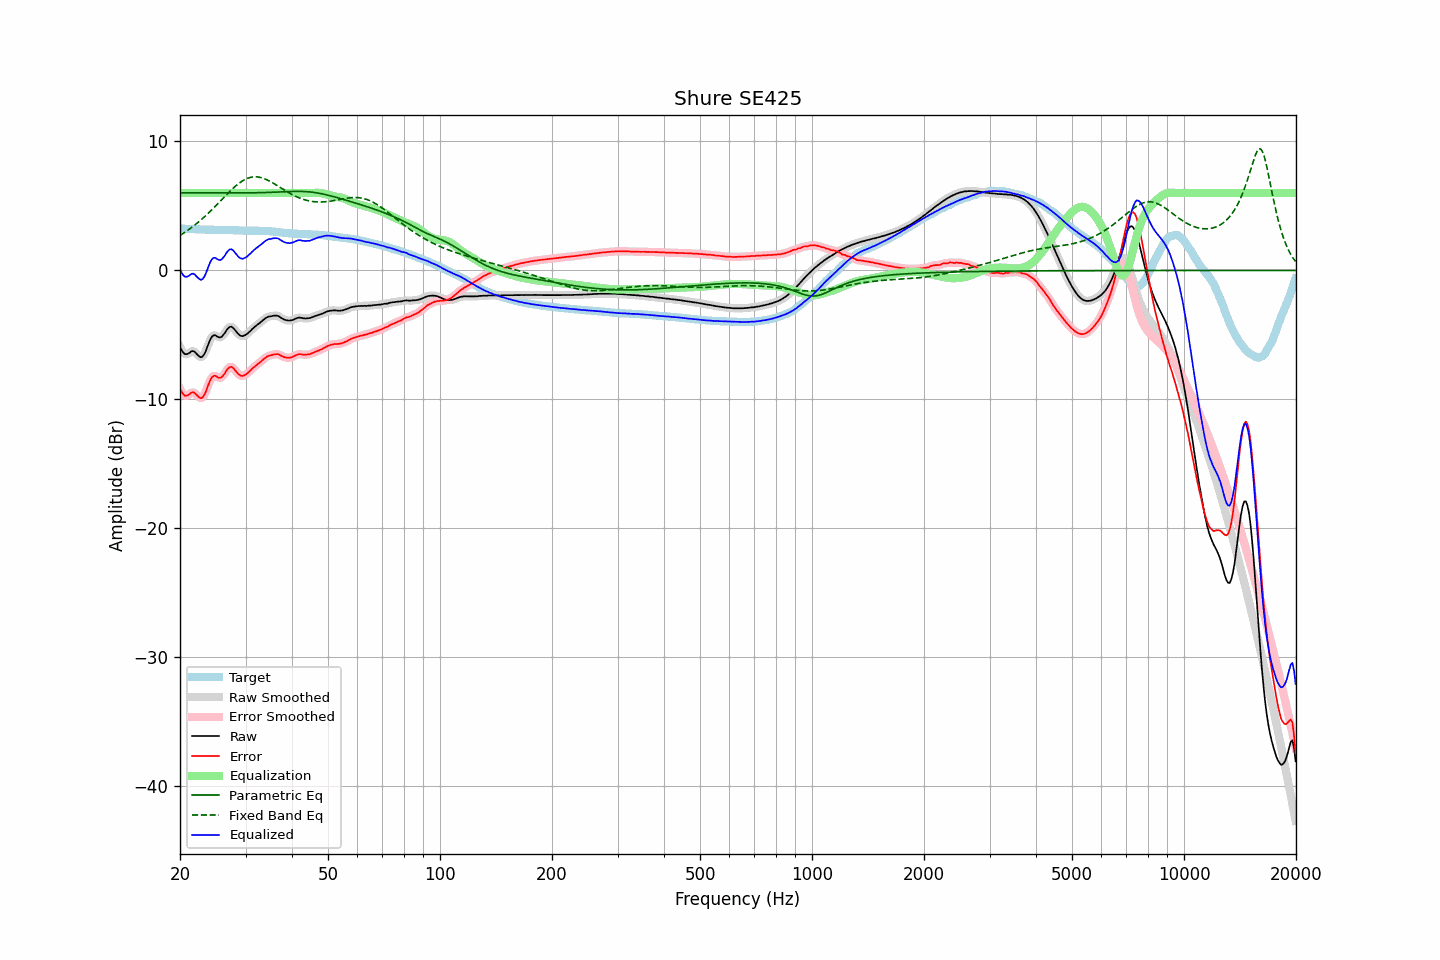

The file beside this chart, header and first rows:
frequency, raw, error, smoothed, error_smoothed, equalization, parametric_eq, fixed_band_eq, equalized_raw, equalized_smoothed, target
20.00, -5.93, -9.17, -5.93, -9.17, 6.00, 6.01, 2.71, 0.07, 0.07, 3.24
20.20, -6.18, -9.41, -6.18, -9.42, 6.00, 6.01, 2.79, -0.18, -0.18, 3.24
20.40, -6.37, -9.60, -6.36, -9.59, 6.00, 6.01, 2.87, -0.37, -0.36, 3.23
20.61, -6.48, -9.71, -6.47, -9.69, 6.00, 6.01, 2.95, -0.48, -0.47, 3.23
20.81, -6.50, -9.71, -6.50, -9.72, 6.00, 6.01, 3.04, -0.50, -0.50, 3.22
21.02, -6.46, -9.67, -6.45, -9.67, 6.00, 6.01, 3.12, -0.46, -0.45, 3.22
21.23, -6.39, -9.59, -6.37, -9.58, 6.00, 6.01, 3.21, -0.39, -0.37, 3.21
21.44, -6.28, -9.48, -6.29, -9.50, 6.00, 6.01, 3.30, -0.28, -0.29, 3.21
21.66, -6.25, -9.44, -6.27, -9.46, 6.00, 6.01, 3.40, -0.25, -0.27, 3.20
21.87, -6.30, -9.49, -6.31, -9.50, 6.00, 6.00, 3.49, -0.30, -0.31, 3.19
22.09, -6.43, -9.61, -6.42, -9.61, 6.00, 6.00, 3.59, -0.43, -0.42, 3.18
22.31, -6.56, -9.74, -6.56, -9.74, 6.00, 6.00, 3.70, -0.56, -0.56, 3.18
22.54, -6.67, -9.85, -6.67, -9.85, 6.00, 6.00, 3.80, -0.67, -0.67, 3.18
22.76, -6.74, -9.91, -6.72, -9.89, 6.00, 6.00, 3.91, -0.74, -0.72, 3.17
22.99, -6.68, -9.85, -6.67, -9.84, 6.00, 6.00, 4.02, -0.68, -0.67, 3.17
23.22, -6.52, -9.68, -6.51, -9.68, 6.00, 6.00, 4.13, -0.52, -0.51, 3.16
23.45, -6.26, -9.43, -6.25, -9.41, 6.00, 6.00, 4.24, -0.26, -0.25, 3.16
23.69, -5.93, -9.09, -5.94, -9.09, 6.00, 6.00, 4.36, 0.07, 0.06, 3.16
23.92, -5.60, -8.75, -5.61, -8.76, 6.00, 6.00, 4.48, 0.40, 0.39, 3.15
24.16, -5.32, -8.46, -5.32, -8.48, 6.00, 6.00, 4.60, 0.68, 0.68, 3.15
24.40, -5.12, -8.26, -5.13, -8.27, 6.00, 6.00, 4.72, 0.88, 0.87, 3.15
24.65, -5.03, -8.18, -5.04, -8.18, 6.00, 6.00, 4.85, 0.97, 0.96, 3.15
24.89, -5.03, -8.17, -5.04, -8.18, 6.00, 6.00, 4.97, 0.97, 0.96, 3.14
25.14, -5.12, -8.25, -5.11, -8.24, 6.00, 6.00, 5.10, 0.88, 0.89, 3.14
25.39, -5.18, -8.31, -5.17, -8.31, 6.00, 6.00, 5.23, 0.82, 0.83, 3.14
25.65, -5.20, -8.33, -5.19, -8.32, 6.00, 6.00, 5.36, 0.80, 0.81, 3.13
25.91, -5.14, -8.27, -5.13, -8.26, 6.00, 6.00, 5.49, 0.86, 0.87, 3.13
26.16, -4.99, -8.13, -5.00, -8.13, 6.00, 6.00, 5.62, 1.01, 1.00, 3.13
26.43, -4.83, -7.96, -4.82, -7.95, 6.00, 6.00, 5.75, 1.17, 1.18, 3.13
26.69, -4.63, -7.75, -4.63, -7.76, 6.00, 6.00, 5.88, 1.37, 1.37, 3.12
26.96, -4.47, -7.59, -4.48, -7.60, 6.00, 6.00, 6.00, 1.53, 1.52, 3.12
27.23, -4.38, -7.50, -4.38, -7.50, 6.00, 6.00, 6.12, 1.62, 1.62, 3.12
27.50, -4.36, -7.48, -4.38, -7.49, 6.00, 6.00, 6.25, 1.64, 1.62, 3.12
27.77, -4.45, -7.57, -4.45, -7.56, 6.00, 6.00, 6.36, 1.55, 1.55, 3.12
28.05, -4.59, -7.69, -4.58, -7.69, 6.00, 6.00, 6.47, 1.41, 1.42, 3.11
28.33, -4.75, -7.85, -4.75, -7.85, 6.00, 6.00, 6.58, 1.25, 1.25, 3.10
28.62, -4.89, -8.00, -4.89, -7.99, 6.00, 6.00, 6.68, 1.11, 1.11, 3.10
28.90, -5.02, -8.11, -5.01, -8.11, 6.00, 6.00, 6.78, 0.98, 0.99, 3.09
29.19, -5.08, -8.17, -5.08, -8.17, 6.00, 6.00, 6.87, 0.92, 0.92, 3.09
29.48, -5.10, -8.19, -5.09, -8.17, 6.00, 6.00, 6.95, 0.90, 0.91, 3.09
29.78, -5.05, -8.12, -5.06, -8.14, 6.00, 6.00, 7.02, 0.95, 0.94, 3.08
30.08, -4.99, -8.06, -4.99, -8.06, 6.00, 6.01, 7.08, 1.01, 1.01, 3.08
30.38, -4.90, -7.97, -4.90, -7.97, 6.00, 6.01, 7.14, 1.10, 1.10, 3.07
30.68, -4.79, -7.86, -4.79, -7.86, 6.00, 6.01, 7.18, 1.21, 1.21, 3.07
30.99, -4.67, -7.74, -4.67, -7.74, 6.00, 6.01, 7.21, 1.33, 1.33, 3.07
31.30, -4.54, -7.61, -4.54, -7.62, 6.00, 6.01, 7.24, 1.46, 1.46, 3.07
31.61, -4.43, -7.50, -4.43, -7.50, 6.00, 6.01, 7.25, 1.57, 1.57, 3.08
31.93, -4.32, -7.39, -4.32, -7.39, 6.00, 6.02, 7.25, 1.68, 1.68, 3.07
32.24, -4.23, -7.30, -4.22, -7.30, 6.00, 6.02, 7.25, 1.77, 1.78, 3.07
32.57, -4.13, -7.20, -4.13, -7.20, 6.00, 6.02, 7.23, 1.87, 1.87, 3.07
32.89, -4.04, -7.10, -4.03, -7.10, 6.00, 6.02, 7.20, 1.96, 1.97, 3.07
33.22, -3.93, -6.99, -3.93, -6.99, 6.00, 6.03, 7.17, 2.07, 2.07, 3.07
33.55, -3.83, -6.89, -3.83, -6.89, 6.00, 6.03, 7.13, 2.17, 2.17, 3.06
33.89, -3.73, -6.79, -3.73, -6.79, 6.00, 6.03, 7.08, 2.27, 2.27, 3.06
34.23, -3.65, -6.70, -3.65, -6.70, 6.00, 6.04, 7.03, 2.35, 2.35, 3.05
34.57, -3.59, -6.63, -3.60, -6.64, 6.00, 6.04, 6.97, 2.41, 2.40, 3.04
34.92, -3.57, -6.60, -3.56, -6.59, 6.00, 6.05, 6.90, 2.43, 2.44, 3.03
35.27, -3.55, -6.57, -3.54, -6.56, 6.00, 6.05, 6.83, 2.45, 2.46, 3.02
35.62, -3.52, -6.52, -3.52, -6.53, 6.00, 6.06, 6.76, 2.48, 2.48, 3.01
35.97, -3.51, -6.51, -3.50, -6.50, 6.00, 6.06, 6.69, 2.49, 2.50, 3.00
... 635 more rows
